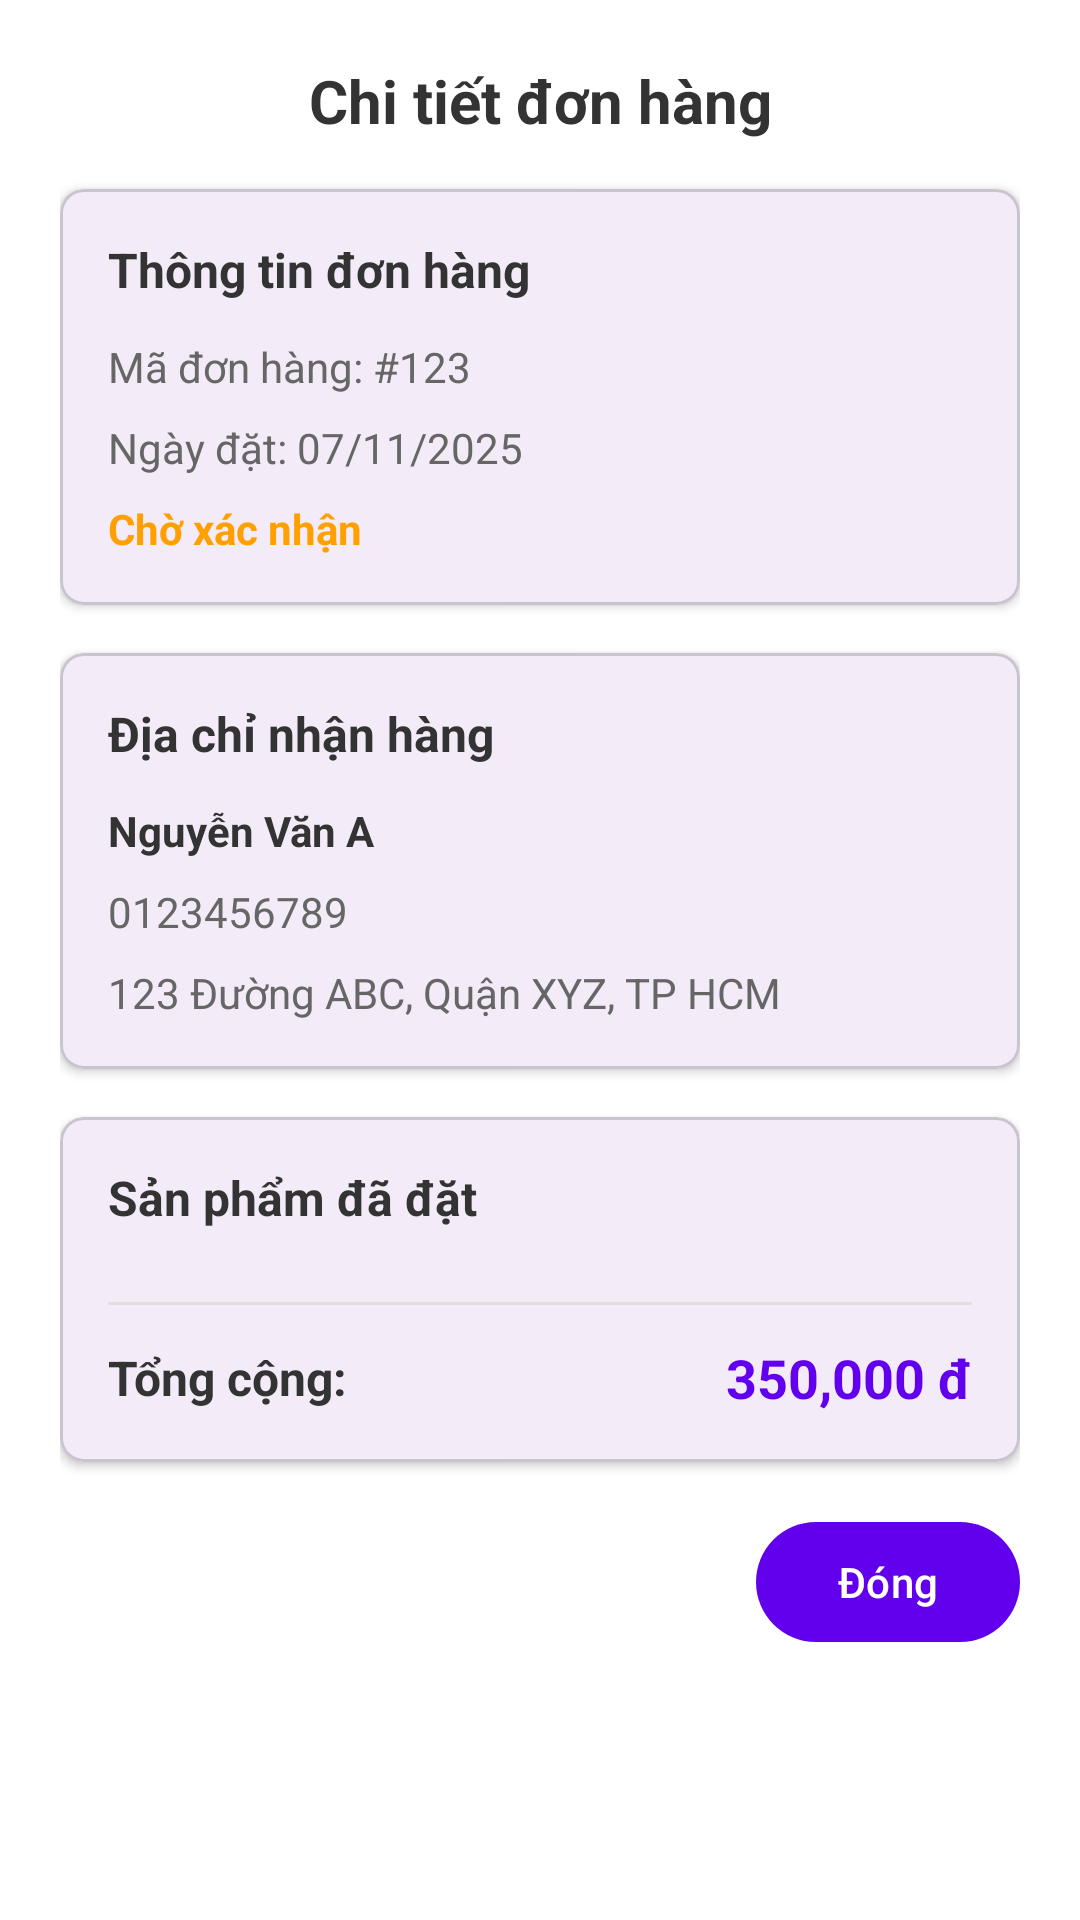

The Android layout XML behind this screen, and the referenced resources:
<!-- AndroidManifest.xml: application theme Theme.BookApp -->
<!-- res/layout/dialog_user_order_detail.xml -->
<?xml version="1.0" encoding="utf-8"?>
<ScrollView xmlns:android="http://schemas.android.com/apk/res/android"
    xmlns:app="http://schemas.android.com/apk/res-auto"
    android:layout_width="match_parent"
    android:layout_height="wrap_content"
    android:background="@android:color/white">

    <LinearLayout
        android:layout_width="match_parent"
        android:layout_height="wrap_content"
        android:orientation="vertical"
        android:padding="20dp">

        
        <TextView
            android:layout_width="match_parent"
            android:layout_height="wrap_content"
            android:text="Chi tiết đơn hàng"
            android:textSize="20sp"
            android:textStyle="bold"
            android:textColor="#333333"
            android:gravity="center"
            android:layout_marginBottom="16dp" />

        
        <com.google.android.material.card.MaterialCardView
            android:layout_width="match_parent"
            android:layout_height="wrap_content"
            app:cardCornerRadius="8dp"
            app:cardElevation="2dp"
            android:layout_marginBottom="16dp">

            <LinearLayout
                android:layout_width="match_parent"
                android:layout_height="wrap_content"
                android:orientation="vertical"
                android:padding="16dp">

                <TextView
                    android:layout_width="match_parent"
                    android:layout_height="wrap_content"
                    android:text="Thông tin đơn hàng"
                    android:textSize="16sp"
                    android:textStyle="bold"
                    android:textColor="#333333"
                    android:layout_marginBottom="12dp" />

                <TextView
                    android:id="@+id/tvOrderId"
                    android:layout_width="match_parent"
                    android:layout_height="wrap_content"
                    android:text="Mã đơn hàng: #123"
                    android:textSize="14sp"
                    android:textColor="#666666"
                    android:layout_marginBottom="8dp" />

                <TextView
                    android:id="@+id/tvOrderDate"
                    android:layout_width="match_parent"
                    android:layout_height="wrap_content"
                    android:text="Ngày đặt: 07/11/2025"
                    android:textSize="14sp"
                    android:textColor="#666666"
                    android:layout_marginBottom="8dp" />

                <TextView
                    android:id="@+id/tvOrderStatus"
                    android:layout_width="match_parent"
                    android:layout_height="wrap_content"
                    android:text="Chờ xác nhận"
                    android:textSize="14sp"
                    android:textStyle="bold"
                    android:textColor="@color/status_pending" />

            </LinearLayout>

        </com.google.android.material.card.MaterialCardView>

        
        <com.google.android.material.card.MaterialCardView
            android:layout_width="match_parent"
            android:layout_height="wrap_content"
            app:cardCornerRadius="8dp"
            app:cardElevation="2dp"
            android:layout_marginBottom="16dp">

            <LinearLayout
                android:layout_width="match_parent"
                android:layout_height="wrap_content"
                android:orientation="vertical"
                android:padding="16dp">

                <TextView
                    android:layout_width="match_parent"
                    android:layout_height="wrap_content"
                    android:text="Địa chỉ nhận hàng"
                    android:textSize="16sp"
                    android:textStyle="bold"
                    android:textColor="#333333"
                    android:layout_marginBottom="12dp" />

                <TextView
                    android:id="@+id/tvCustomerName"
                    android:layout_width="match_parent"
                    android:layout_height="wrap_content"
                    android:text="Nguyễn Văn A"
                    android:textSize="14sp"
                    android:textStyle="bold"
                    android:textColor="#333333"
                    android:layout_marginBottom="8dp" />

                <TextView
                    android:id="@+id/tvCustomerPhone"
                    android:layout_width="match_parent"
                    android:layout_height="wrap_content"
                    android:text="0123456789"
                    android:textSize="14sp"
                    android:textColor="#666666"
                    android:layout_marginBottom="8dp" />

                <TextView
                    android:id="@+id/tvCustomerAddress"
                    android:layout_width="match_parent"
                    android:layout_height="wrap_content"
                    android:text="123 Đường ABC, Quận XYZ, TP HCM"
                    android:textSize="14sp"
                    android:textColor="#666666" />

            </LinearLayout>

        </com.google.android.material.card.MaterialCardView>

        
        <com.google.android.material.card.MaterialCardView
            android:layout_width="match_parent"
            android:layout_height="wrap_content"
            app:cardCornerRadius="8dp"
            app:cardElevation="2dp"
            android:layout_marginBottom="16dp">

            <LinearLayout
                android:layout_width="match_parent"
                android:layout_height="wrap_content"
                android:orientation="vertical"
                android:padding="16dp">

                <TextView
                    android:layout_width="match_parent"
                    android:layout_height="wrap_content"
                    android:text="Sản phẩm đã đặt"
                    android:textSize="16sp"
                    android:textStyle="bold"
                    android:textColor="#333333"
                    android:layout_marginBottom="12dp" />

                <androidx.recyclerview.widget.RecyclerView
                    android:id="@+id/rvOrderItems"
                    android:layout_width="match_parent"
                    android:layout_height="wrap_content"
                    android:nestedScrollingEnabled="false" />

                
                <View
                    android:layout_width="match_parent"
                    android:layout_height="1dp"
                    android:background="#E0E0E0"
                    android:layout_marginTop="12dp"
                    android:layout_marginBottom="12dp" />

                <LinearLayout
                    android:layout_width="match_parent"
                    android:layout_height="wrap_content"
                    android:orientation="horizontal"
                    android:gravity="center_vertical">

                    <TextView
                        android:layout_width="0dp"
                        android:layout_height="wrap_content"
                        android:layout_weight="1"
                        android:text="Tổng cộng:"
                        android:textSize="16sp"
                        android:textStyle="bold"
                        android:textColor="#333333" />

                    <TextView
                        android:id="@+id/tvTotalAmount"
                        android:layout_width="wrap_content"
                        android:layout_height="wrap_content"
                        android:text="350,000 đ"
                        android:textSize="18sp"
                        android:textStyle="bold"
                        android:textColor="@color/colorPrimary" />

                </LinearLayout>

            </LinearLayout>

        </com.google.android.material.card.MaterialCardView>

        
        <LinearLayout
            android:layout_width="match_parent"
            android:layout_height="wrap_content"
            android:orientation="horizontal"
            android:gravity="end">

            <com.google.android.material.button.MaterialButton
                android:id="@+id/btnCancelOrder"
                android:layout_width="wrap_content"
                android:layout_height="wrap_content"
                android:text="Hủy đơn hàng"
                android:textSize="14sp"
                style="@style/Widget.MaterialComponents.Button.OutlinedButton"
                app:strokeColor="@color/status_rejected"
                android:textColor="@color/status_rejected"
                android:layout_marginEnd="8dp"
                android:visibility="gone" />

            <com.google.android.material.button.MaterialButton
                android:id="@+id/btnClose"
                android:layout_width="wrap_content"
                android:layout_height="wrap_content"
                android:text="Đóng"
                android:textSize="14sp"
                app:backgroundTint="@color/colorPrimary" />

        </LinearLayout>

    </LinearLayout>

</ScrollView>
<!-- resources referenced by this layout -->
<resources>
  <color name="colorPrimary">#FF6200EE</color>
  <color name="status_pending">#FFA000</color>
  <color name="status_rejected">#F44336</color>
  <style name="Theme.BookApp" parent="Base.Theme.BookApp" />
  <style name="Base.Theme.BookApp" parent="Theme.Material3.DayNight.NoActionBar">
          
          
      </style>
</resources>
